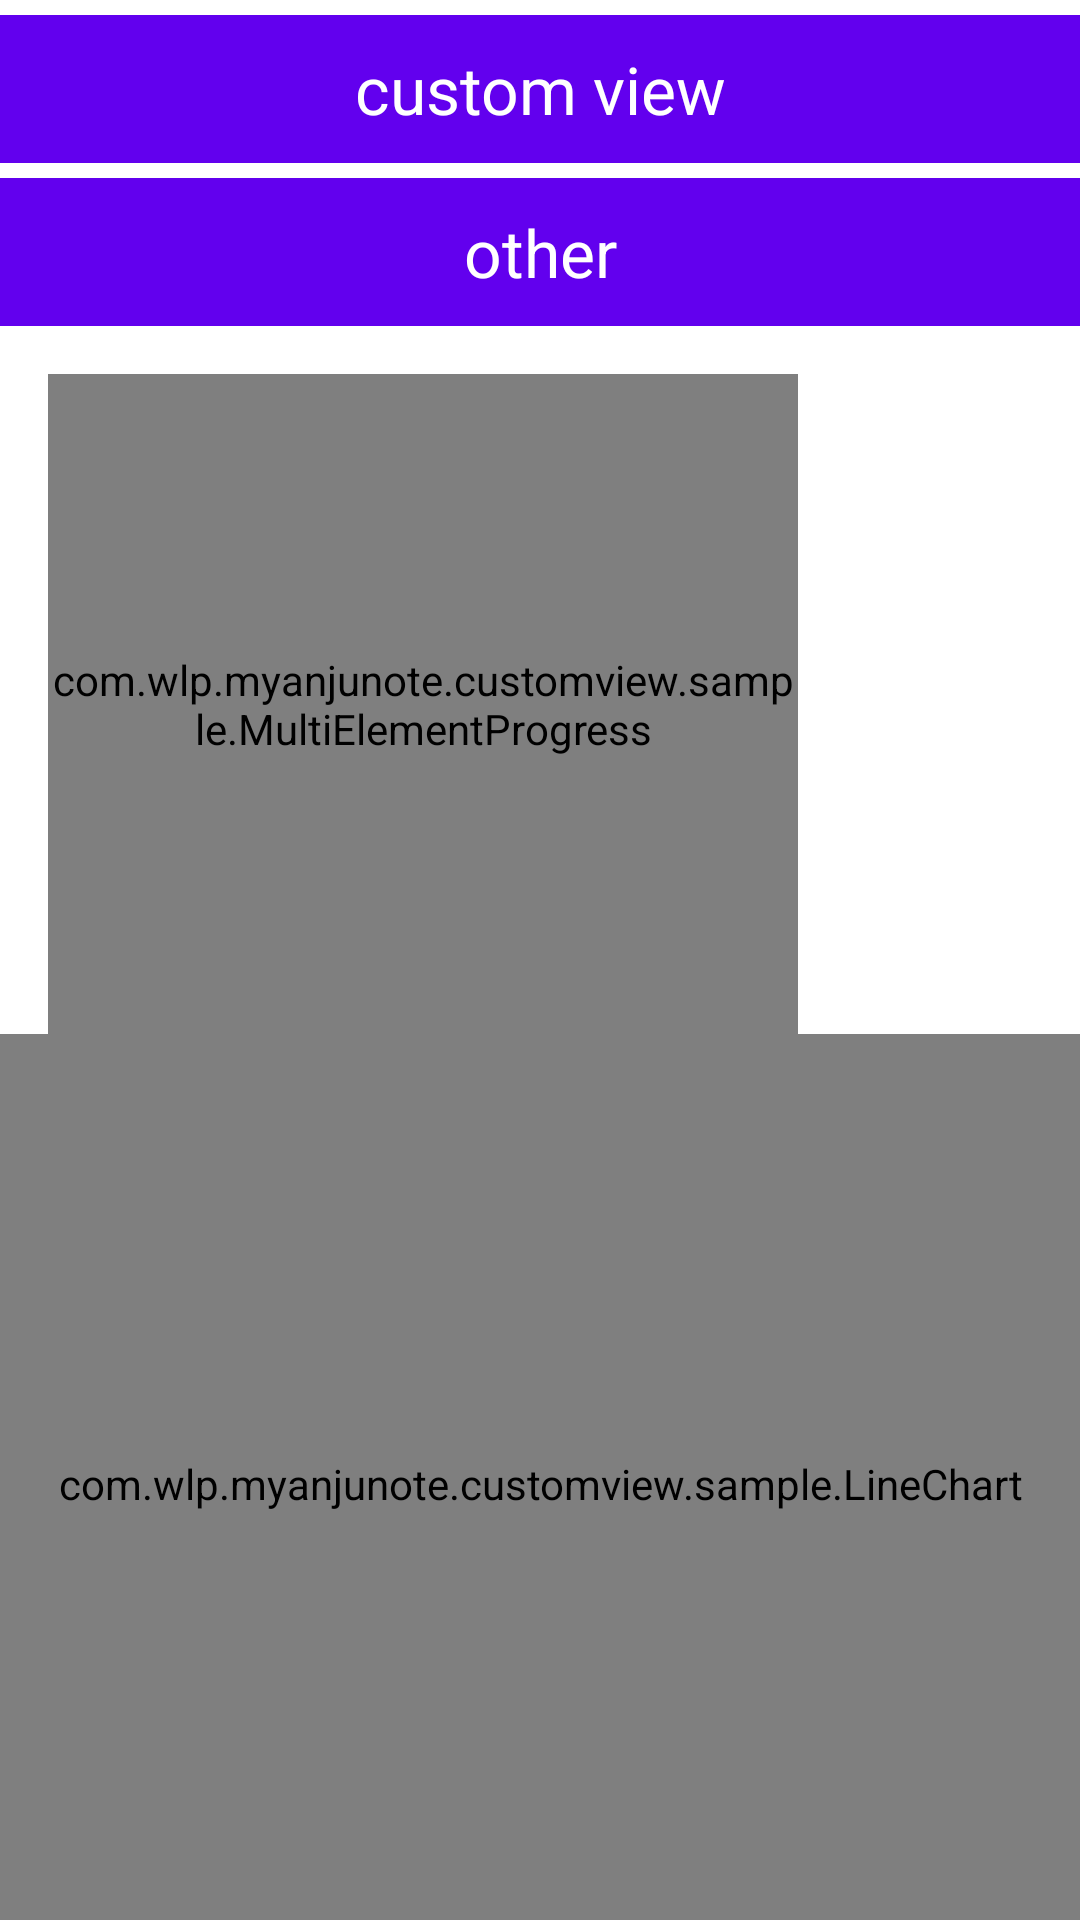

Here is an Android app screen rendered from its layout file. Give the layout XML and the strings, colors and styles it references.
<!-- AndroidManifest.xml: application theme Theme.MyAnjuNote -->
<!-- res/layout/activity_main.xml -->
<?xml version="1.0" encoding="utf-8"?>
<androidx.constraintlayout.widget.ConstraintLayout xmlns:android="http://schemas.android.com/apk/res/android"
    xmlns:app="http://schemas.android.com/apk/res-auto"
    xmlns:tools="http://schemas.android.com/tools"
    android:layout_width="match_parent"
    android:layout_height="match_parent"
    tools:context=".MainActivity">

    <View
        android:id="@+id/view"
        android:visibility="gone"
        android:layout_width="match_parent"
        android:layout_height="30dp"
        android:layout_marginTop="5dp"
        app:layout_constraintEnd_toEndOf="parent"
        app:layout_constraintStart_toStartOf="parent"
        app:layout_constraintTop_toTopOf="parent" />

    <TextView
        android:id="@+id/to_custom_view"
        android:layout_width="match_parent"
        android:layout_height="wrap_content"
        android:background="@color/purple_500"
        android:gravity="center"
        android:padding="10dp"
        android:text="custom view"
        android:textColor="@color/white"
        android:textSize="22sp"
        android:layout_marginTop="5dp"
        app:layout_constraintEnd_toEndOf="parent"
        app:layout_constraintStart_toStartOf="parent"
        app:layout_constraintTop_toBottomOf="@+id/view" />

    <TextView
        android:id="@+id/to_ot"
        android:layout_width="match_parent"
        android:layout_height="wrap_content"
        android:background="@color/purple_500"
        android:gravity="center"
        android:padding="10dp"
        android:text="other"
        android:textColor="@color/white"
        android:textSize="22sp"
        android:layout_marginTop="5dp"
        app:layout_constraintEnd_toEndOf="parent"
        app:layout_constraintStart_toStartOf="parent"
        app:layout_constraintTop_toBottomOf="@+id/to_custom_view" />

    <com.wlp.myanjunote.customview.sample.MultiElementProgress
        android:id="@+id/multi"
        android:layout_width="250dp"
        android:layout_height="220dp"
        android:layout_margin="16dp"
        app:layout_constraintStart_toStartOf="parent"
        app:layout_constraintTop_toBottomOf="@id/to_ot"/>

    <com.wlp.myanjunote.customview.sample.LineChart
        android:id="@+id/chart"
        android:layout_width="match_parent"
        android:layout_height="300dp"
        app:layout_constraintStart_toStartOf="parent"
        app:layout_constraintEnd_toEndOf="parent"
        app:layout_constraintTop_toBottomOf="@id/multi"/>

</androidx.constraintlayout.widget.ConstraintLayout>
<!-- resources referenced by this layout -->
<resources>
  <color name="purple_500">#FF6200EE</color>
  <color name="white">#FFFFFFFF</color>
  <style name="Theme.MyAnjuNote" parent="Theme.MaterialComponents.DayNight.DarkActionBar">
          
          <item name="colorPrimary">@color/purple_500</item>
          <item name="colorPrimaryVariant">@color/purple_700</item>
          <item name="colorOnPrimary">@color/white</item>
          
          <item name="colorSecondary">@color/teal_200</item>
          <item name="colorSecondaryVariant">@color/teal_700</item>
          <item name="colorOnSecondary">@color/black</item>
          
          <item name="android:statusBarColor" tools:targetApi="l">?attr/colorPrimaryVariant</item>
          
      </style>
  <color name="purple_700">#FF3700B3</color>
  <color name="teal_200">#FF03DAC5</color>
  <color name="teal_700">#FF018786</color>
  <color name="black">#FF000000</color>
</resources>
